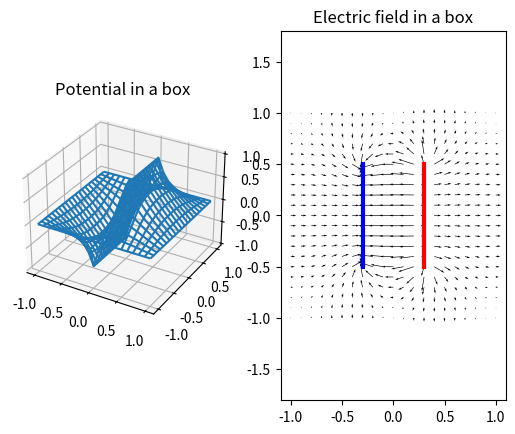

Source code (Python):
""" 
---------- EXERCISE 5 - problem 4 -----------
----- FYS-4096 - Computational Physics ------

Solves the potential grid created by two capacitors and
electric field associated with it

:function: sor           creates an estimate for the partial with sor method
                         with ignoring the capacitors
:function: gradient      solves the 2d gradient for every point in grid
:function: main          creates the plots and calls everything needed                         
"""


import numpy as np
import matplotlib.pyplot as plt
from mpl_toolkits.mplot3d import Axes3D


def sor(phi, rho, h, N, X, Y, omega=1.7):
    """
    Algorithm to solve the 2d partial differential 
    new estimation is calculateed with sor method
    see equations in for example in FYS-4096 materials
    :param: phi    last estimation
    :param: rho    potential function
    :param: h      grid separation
    :param: N      grid size
    :param: X      meshgrid of x
    :param: Y      meshgrid of Y
    :param: omega  constant for sor method
    
    :return: new estimation of the solution
    """
    phi2 = 1.0 * phi
    for i in range(1, N - 1):
        for j in range(1, N - 1):
            # Do not update values that are at capacitor plates
            if not(((X[i, j] < -0.29) & (-0.31 < X[i, j]) & (-0.51 <= Y[i, j]) &\
               (Y[i, j] <= 0.51)) or (X[i, j] < 0.31) & (0.29 < X[i, j]) &\
               (-0.51 <= Y[i, j]) & (Y[i, j] <= 0.51)):
               
                phi2[i, j] = (1-omega)*phi2[i, j] + omega / 4.0 * \
                             (phi2[i + 1, j] + phi2[i - 1, j] + phi2[i, j + 1]+\
                             phi2[i, j - 1] + h ** 2 * rho[i, j])
            
    return phi2

def gradient(phi, h, N):
    """
    solve 2d gradient of the potential
    :param: phi    potential
    :param: h      grid separation
    :param: N      grid size
    
    :return: Ex, Ey gradients
    """
    
    # initalize array
    Ex = np.zeros((N, N))
    Ey = np.zeros((N, N))
    
    # gradient for every place on grid as seen on materials
    # of FYS-4096
    for i in range(1,N-1):
        for j in range(1, N-1):
            Ex[i, j] = (phi[i, j+1] - phi[i, j-1])/(2*h)
            Ey[i, j] = (phi[i+1, j] - phi[i-1, j])/(2*h)
            
        # edges of grid calculated separately
        Ex[i, 0] = (phi[i, 1] - phi[i, 0]) / h
        Ex[i, -1] = (phi[i, -1] - phi[i, -2]) / h
    for j in range(1, N-1):
        Ey[0, j] = (phi[1, j] - phi[0, j])/h
        Ey[-1, j] = (phi[-1, j] - phi[-2, j])/h
    return -Ex, -Ey

def main():
    N = 21
    
    # initalize grid
    x = np.linspace(-1, 1, N)
    y = np.linspace(-1, 1, N)
    
    # initaliz epotential on grid
    phi = np.zeros((N, N))
    
    # create mesh of grid
    X, Y = np.meshgrid(x, y)
    
    # define spots of the capacitors on the potential grid (-1 and 1 potentials)
    # (needs big enough grid size i.e. >20)
    phi[ (X < -0.29) & (-0.31 < X) & (-0.51 <= Y) & (Y <= 0.51)] = -1
    phi[(X < 0.31) & (0.29 < X) & (-0.51 <= Y) & (Y <= 0.51)] = 1

    # tho function defined at every point to be zero
    rho = np.zeros((N, N))
    
    # gris size
    h = x[1]-x[0]

    tolerance = 1e-8
    
    # first estimation of potential
    phi2 = sor(phi, rho, h, N, X, Y)
    
    # run the potential estimation until tolerance condition is met
    loops = 1
    while np.max(np.abs(phi2-phi)) > tolerance:
        loops += 1
        phi = phi2
        phi2 = sor(phi, rho, h, N, X, Y)
    print(f"SOR-method looped {loops} times")

    # calculate the gradient
    Ex, Ey = gradient(phi, h, N)
    
    # plot the potential grid
    fig = plt.figure()
    ax1 = fig.add_subplot(121, projection='3d')
    ax1.plot_wireframe(X, Y, phi, rstride=1, cstride=1)
    ax1.set_title("Potential in a box")
    
    # quiver plot the electric field
    ax2 = fig.add_subplot(122)
    ax2.quiver(X, Y, Ex, Ey)
    ax2.axis('equal')
    ax2.plot([-0.3, -0.3], [-0.5, 0.5], 'b-', linewidth=3)
    ax2.plot((0.3, 0.3), (-0.5, 0.5), 'r-', linewidth=3)
    ax2.set_title("Electric field in a box")

    plt.show()

if __name__ == "__main__":
    main()
